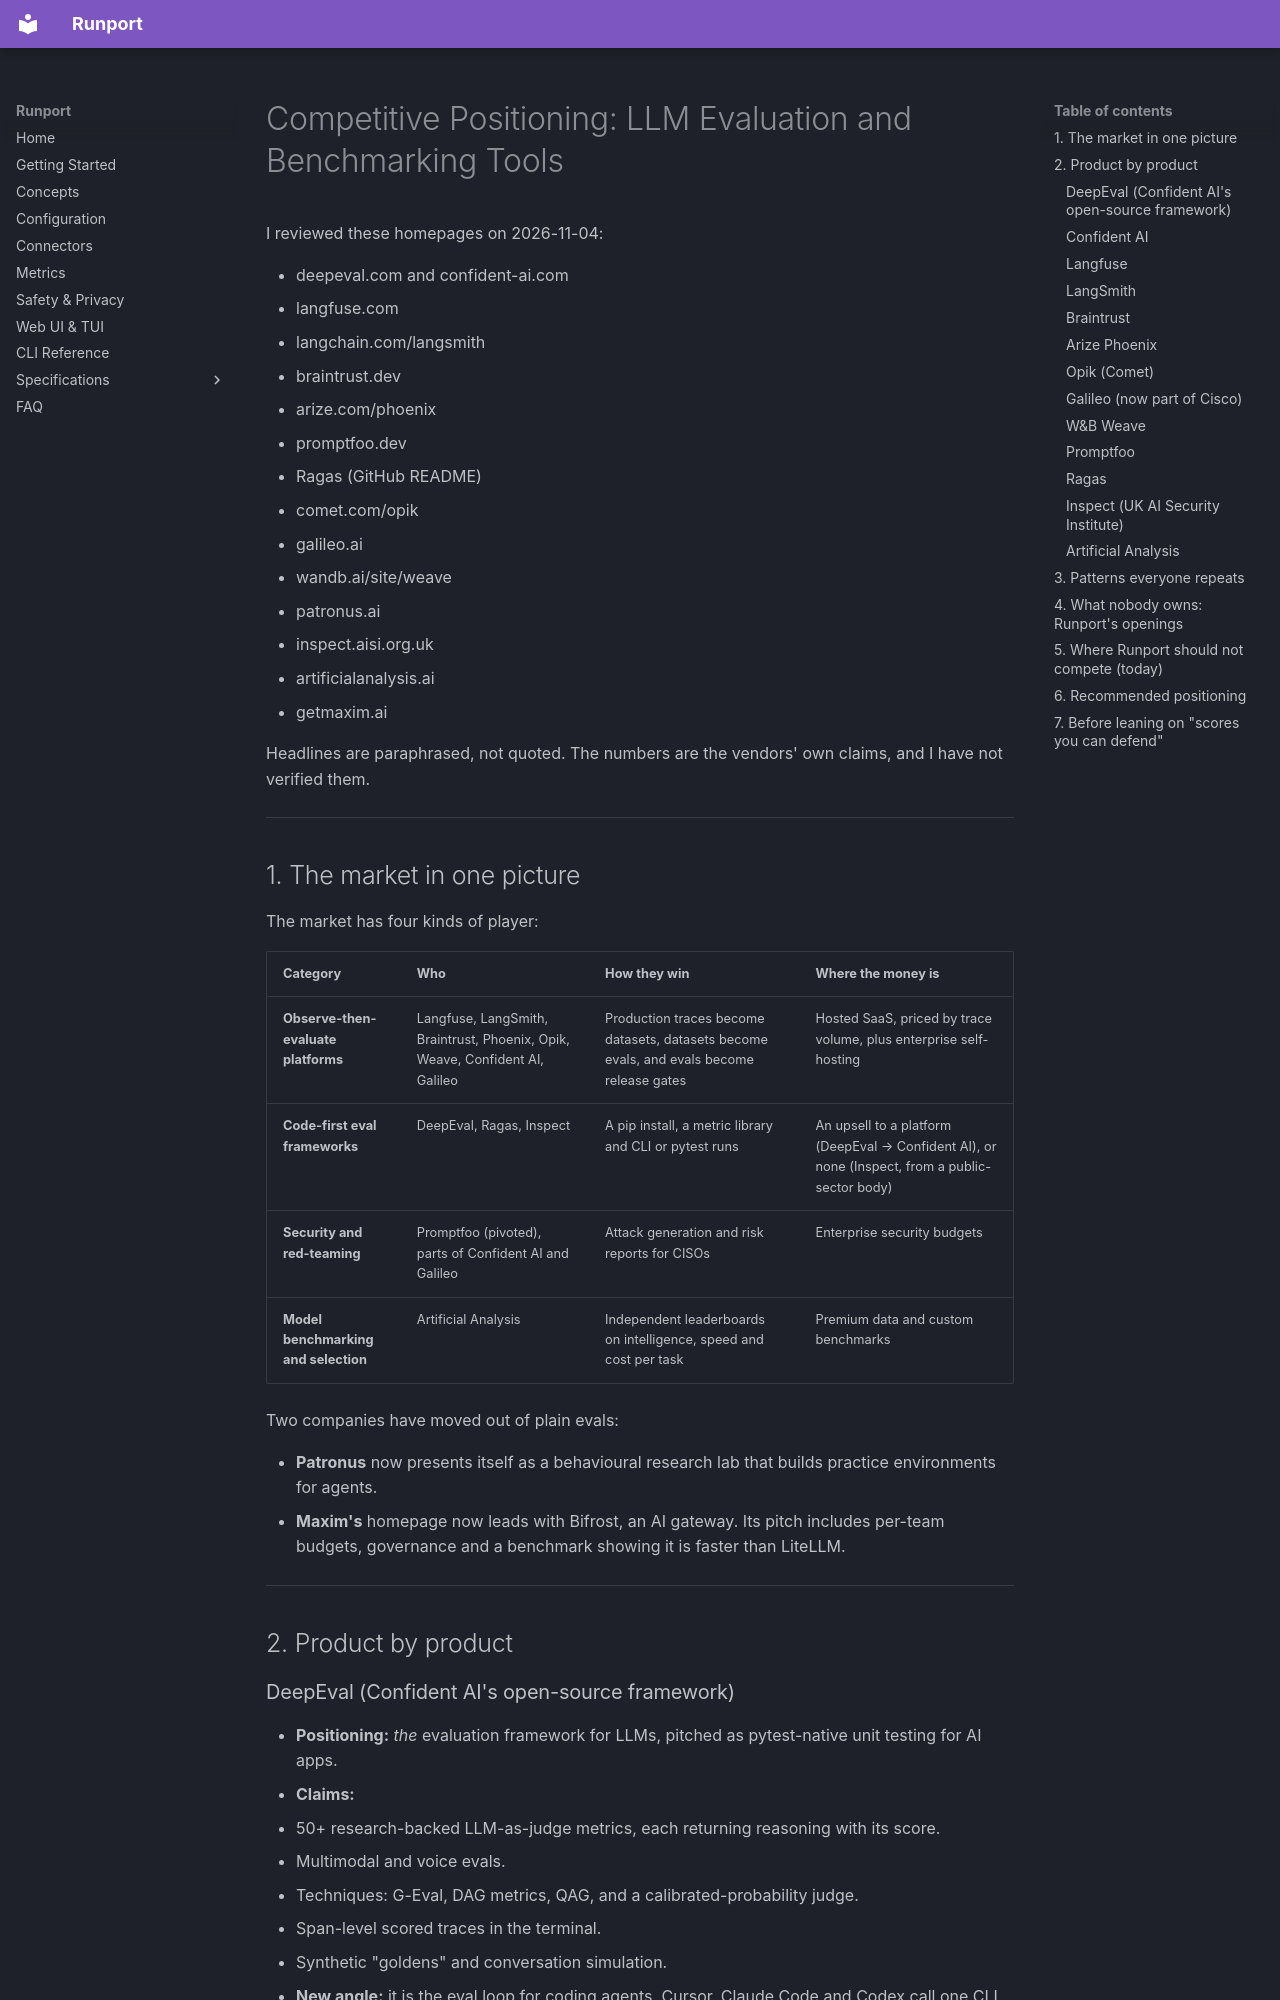

repository: Sudharsanselvaraj/Runport · page: competitive-positioning/index.html · generator: mkdocs

# Competitive Positioning: LLM Evaluation and Benchmarking Tools

I reviewed these homepages on 2026-11-04:

- deepeval.com and confident-ai.com
- langfuse.com
- langchain.com/langsmith
- braintrust.dev
- arize.com/phoenix
- promptfoo.dev
- Ragas (GitHub README)
- comet.com/opik
- galileo.ai
- wandb.ai/site/weave
- patronus.ai
- inspect.aisi.org.uk
- artificialanalysis.ai
- getmaxim.ai

Headlines are paraphrased, not quoted. The numbers are the vendors' own claims, and I have not verified them.

---

## 1. The market in one picture

The market has four kinds of player:

| Category | Who | How they win | Where the money is |
|---|---|---|---|
| **Observe-then-evaluate platforms** | Langfuse, LangSmith, Braintrust, Phoenix, Opik, Weave, Confident AI, Galileo | Production traces become datasets, datasets become evals, and evals become release gates | Hosted SaaS, priced by trace volume, plus enterprise self-hosting |
| **Code-first eval frameworks** | DeepEval, Ragas, Inspect | A pip install, a metric library and CLI or pytest runs | An upsell to a platform (DeepEval → Confident AI), or none (Inspect, from a public-sector body) |
| **Security and red-teaming** | Promptfoo (pivoted), parts of Confident AI and Galileo | Attack generation and risk reports for CISOs | Enterprise security budgets |
| **Model benchmarking and selection** | Artificial Analysis | Independent leaderboards on intelligence, speed and cost per task | Premium data and custom benchmarks |

Two companies have moved out of plain evals:

- **Patronus** now presents itself as a behavioural research lab that builds practice environments for agents.
- **Maxim's** homepage now leads with Bifrost, an AI gateway. Its pitch includes per-team budgets, governance and a benchmark showing it is faster than LiteLLM.

---

## 2. Product by product

### DeepEval (Confident AI's open-source framework)

- **Positioning:** *the* evaluation framework for LLMs, pitched as pytest-native unit testing for AI apps.
- **Claims:**
  - 50+ research-backed LLM-as-judge metrics, each returning reasoning with its score.
  - Multimodal and voice evals.
  - Techniques: G-Eval, DAG metrics, QAG, and a calibrated-probability judge.
  - Span-level scored traces in the terminal.
  - Synthetic "goldens" and conversation simulation.
- **New angle:** it is the eval loop for coding agents. Cursor, Claude Code and Codex call one CLI, read the scored traces and patch the code.
- **Proof:** daily-eval volume, a developer count, a share of the Fortune 500, and 250+ contributors.
- **Cards:**
  - Short claim headings ("Unit testing…", "LLM-as-a-Judge…") with a live code or terminal mockup.
  - A trace tree with per-span scores and latency.
  - A pipeline diagram: coding agent → your app → CLI → scored trace.
- **Upsell:** production failures are clustered by Confident AI.
